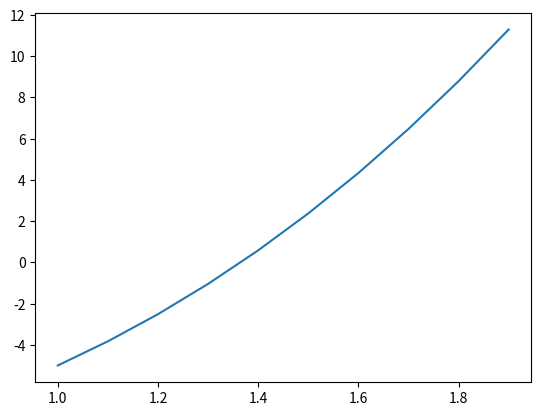

The matplotlib source for this figure:
# -*- coding: utf-8 -*-
"""
Método de la bisección.
En la funcion fdeX se debe proporcionar la funcion a
la cual se desea encontrar su raiz o solucion.

Algoritmo 2.1 de Burden, R. y Faires, J. 1993.
Analisis Numerico


[redacted]
"""

import numpy as np
import math
import matplotlib.pyplot as plt

def fdeX(x):
    '''
    En esta funcion se debera proporcionar
    la ecuacion de una variable que se desea
    encontrar su raiz.
    
    Inputs:
    x, valor de la variable independiente
    
    Output:
    el valor de la funcion evaluada en el valor de la
    variable independiente
    '''
    
    return x**3 + 4*x**2 - 10

def biseccion(a, b, tol=1E-3):
    '''
    Funcion que encuentra la raiz de una ecuacion
    de una variable. El metodo de biseccion se
    usa para encontrar la raiz.

    Inputs:
    a, Valor de extremo izquierdo donde se buscara
        la raiz. Tipo float
    b, Valor de extremo derecho donde se buscara la
        raiz. Tipo float
    tol, Valor de la tolerancia. Su valor por default es
        1E-10. Este parametro es opcional

    Output:
    p, Valor de la raiz. Tipo float
    '''
    
    i = 1
    fa = fdeX(a)
    
    No = int(np.ceil((np.log(b-a) - np.log(tol))/np.log(2)))
    
    while i <= No:
        p = a + (b-a)/2
        fp = fdeX(p)
        if fp == 0 or (b-a)/2 < tol:
            # print('La raiz es: ', p)
            # print('Iteracion:', i)
            # print('a = ', a)
            # print('b = ', b)
            break
        i += 1
        if np.sign(fa)*np.sign(fp) > 0:
            a = p
        else:
            b = p
    return p

vi = 1.0
vf = 2.0
r = biseccion(vi, vf, 1E-3)
print(r)  

x = np.arange(vi, vf, 0.1)
plt.plot(x, fdeX(x))
plt.show()
